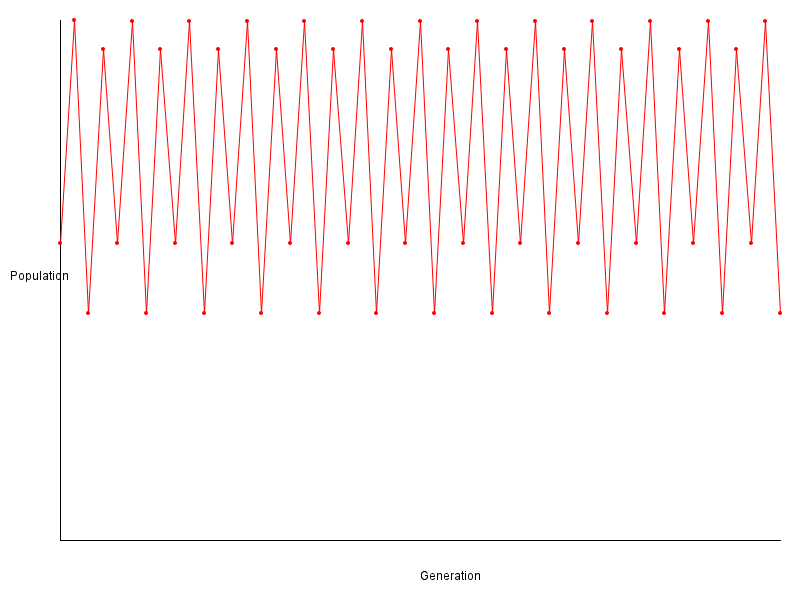

Values plotted in this chart, from the file beside it:
Iteration, Population
0, 0.5
1, 0.875
2, 0.3828
3, 0.8269
4, 0.5009
5, 0.875
6, 0.3828
7, 0.8269
8, 0.5009
9, 0.875
10, 0.3828
11, 0.8269
12, 0.5009
13, 0.875
14, 0.3828
15, 0.8269
16, 0.5009
17, 0.875
18, 0.3828
19, 0.8269
20, 0.5009
21, 0.875
22, 0.3828
23, 0.8269
24, 0.5009
25, 0.875
26, 0.3828
27, 0.8269
28, 0.5009
29, 0.875
30, 0.3828
31, 0.8269
32, 0.5009
33, 0.875
34, 0.3828
35, 0.8269
36, 0.5009
37, 0.875
38, 0.3828
39, 0.8269
40, 0.5009
41, 0.875
42, 0.3828
43, 0.8269
44, 0.5009
45, 0.875
46, 0.3828
47, 0.8269
48, 0.5009
49, 0.875
50, 0.3828
